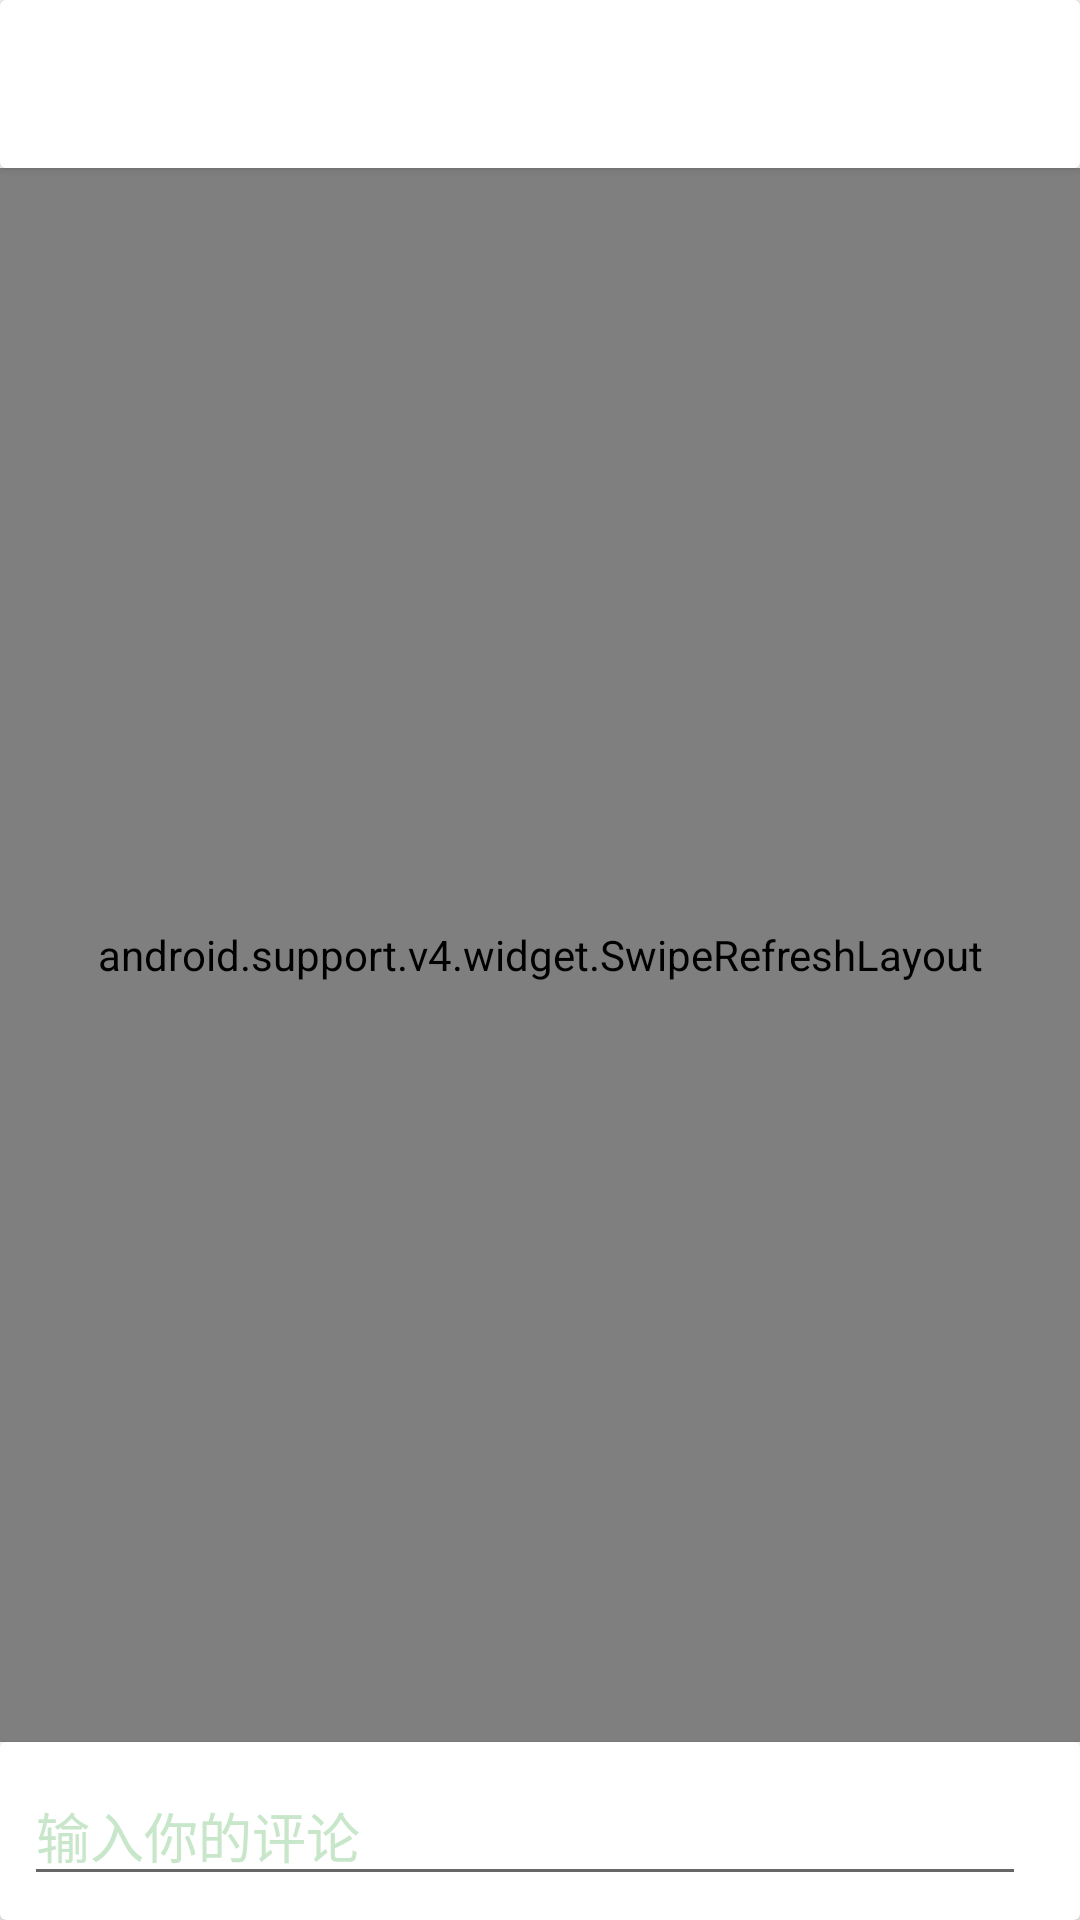

The Android layout XML behind this screen, and the referenced resources:
<!-- AndroidManifest.xml: application theme AppTheme -->
<!-- res/layout/activity_comment.xml -->
<?xml version="1.0" encoding="utf-8"?>
<android.support.design.widget.CoordinatorLayout
    xmlns:android="http://schemas.android.com/apk/res/android"
    android:id="@+id/coordinator_layout"
    android:layout_width="match_parent"
    android:layout_height="match_parent">

    <LinearLayout
        android:layout_width="match_parent"
        android:layout_height="match_parent"
        android:orientation="vertical">
        <include layout="@layout/toolbar"/>

        <android.support.v4.widget.SwipeRefreshLayout
            android:id="@+id/swipe_refresh_layout"
            android:layout_width="match_parent"
            android:layout_height="0dp"
            android:layout_weight="1">
            <android.support.v7.widget.RecyclerView
                android:id="@+id/comment_list"
                android:layout_width="match_parent"
                android:layout_height="match_parent">
            </android.support.v7.widget.RecyclerView>
        </android.support.v4.widget.SwipeRefreshLayout>

        <android.support.v7.widget.CardView
            android:layout_width="match_parent"
            android:layout_height="wrap_content"
            android:layout_gravity="bottom">
            <LinearLayout
                android:layout_width="match_parent"
                android:layout_height="wrap_content"
                android:layout_margin="8dp"
                android:orientation="horizontal">

                <EditText
                    android:id="@+id/send_edit"
                    android:layout_width="0dp"
                    android:layout_height="wrap_content"
                    android:layout_weight="1"
                    android:hint="@string/comment_input"
                    android:textColor="@android:color/black"
                    android:textColorHint="@color/primary_light"
                    android:inputType="text"/>

                <android.support.v7.widget.AppCompatImageButton
                    android:id="@+id/send_button"
                    android:layout_width="wrap_content"
                    android:layout_height="wrap_content"
                    android:layout_gravity="bottom"
                    android:layout_margin="5dp"
                    android:background="?selectableItemBackgroundBorderless"
                    android:src="@drawable/ic_send"/>
            </LinearLayout>
        </android.support.v7.widget.CardView>

    </LinearLayout>
</android.support.design.widget.CoordinatorLayout>
<!-- res/layout/toolbar.xml (included above) -->
<?xml version="1.0" encoding="utf-8"?>
<android.support.v7.widget.CardView
    xmlns:android="http://schemas.android.com/apk/res/android"
    android:layout_width="match_parent"
    android:layout_height="wrap_content">
    <android.support.v7.widget.Toolbar
        android:id="@+id/toolbar"
        android:layout_width="match_parent"
        android:layout_height="?attr/actionBarSize"
        android:background="@color/alphaWhite"/>
</android.support.v7.widget.CardView>
<!-- resources referenced by this layout -->
<resources>
  <color name="alphaWhite">#50ffffff</color>
  <color name="primary_light">#C8E6C9</color>
  <string name="comment_input">输入你的评论</string>
  <style name="AppTheme" parent="Theme.AppCompat.Light.NoActionBar">
          
          <item name="colorPrimary">@color/colorPrimary</item>
          <item name="colorPrimaryDark">@color/colorPrimaryDark</item>
          <item name="colorAccent">@color/colorAccent</item>
          <item name="android:textColor">@color/textColor</item>
      </style>
  <color name="colorPrimary">#ffffff</color>
  <color name="colorPrimaryDark">#f5f5f5</color>
  <color name="colorAccent">#FF7F00</color>
  <color name="textColor">#000000</color>
</resources>
